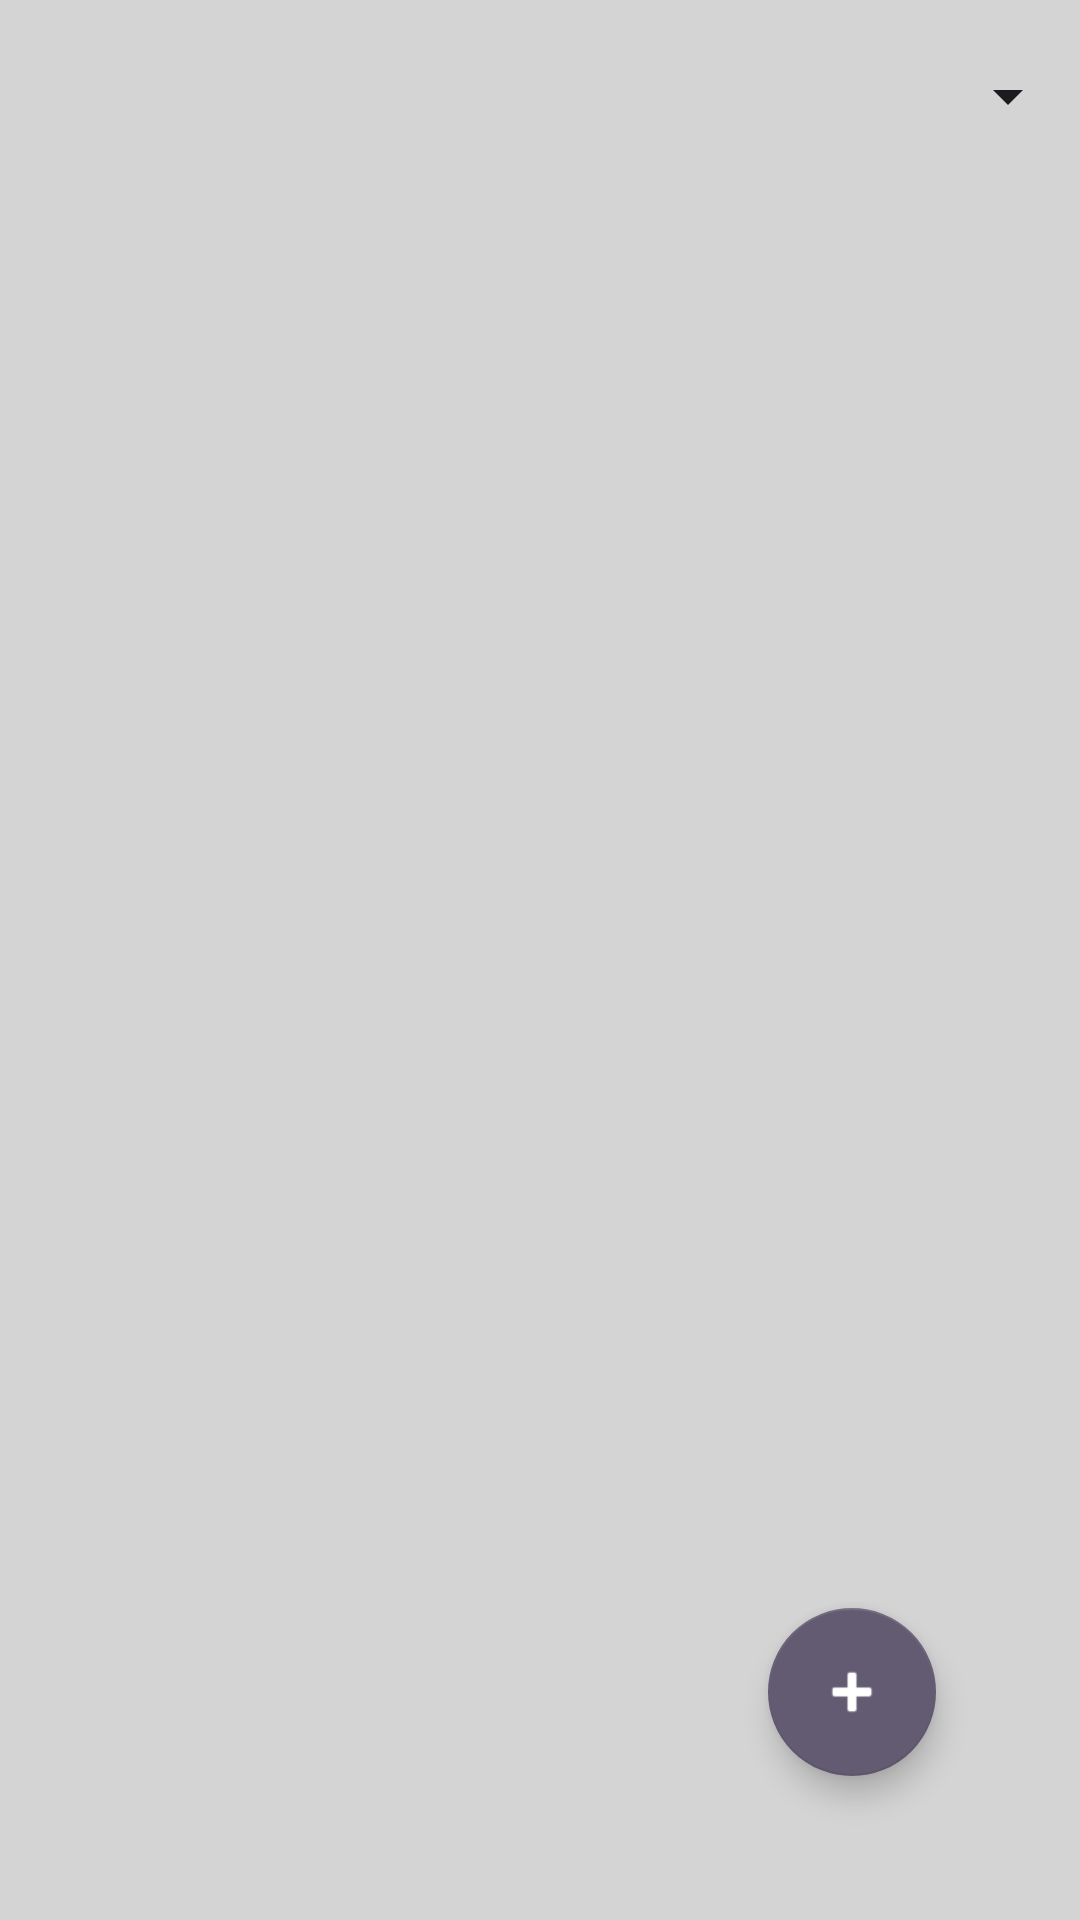

Reconstruct the res/layout file that produces this screen, plus the resources it refers to.
<!-- AndroidManifest.xml: application theme Theme.IBird -->
<!-- res/layout/activity_main.xml -->
<?xml version="1.0" encoding="utf-8"?>
<androidx.constraintlayout.widget.ConstraintLayout xmlns:android="http://schemas.android.com/apk/res/android"
    xmlns:app="http://schemas.android.com/apk/res-auto"
    xmlns:tools="http://schemas.android.com/tools"
    android:layout_width="match_parent"
    android:layout_height="match_parent"
    android:background="#D4D4D4"
    tools:context=".MainActivity">


    <androidx.appcompat.widget.Toolbar
        android:id="@+id/toolbar"
        android:layout_width="match_parent"
        android:layout_height="wrap_content"
        android:layout_marginBottom="20dp"

        android:minHeight="?attr/actionBarSize"
        android:theme="?attr/actionBarTheme"
        app:layout_constraintBottom_toTopOf="@+id/listView"
        app:layout_constraintEnd_toEndOf="parent"
        app:layout_constraintHorizontal_bias="0.5"
        app:layout_constraintStart_toStartOf="parent"
        app:layout_constraintTop_toTopOf="parent">

        <Spinner
            android:id="@+id/sortSpinner"
            android:layout_width="match_parent"
            android:layout_height="wrap_content" />

    </androidx.appcompat.widget.Toolbar>


    <com.google.android.material.floatingactionbutton.FloatingActionButton
        android:id="@+id/floatingActionButton"
        style="@style/Widget.MaterialComponents.FloatingActionButton"
        android:layout_width="wrap_content"
        android:layout_height="wrap_content"
        android:layout_alignParentEnd="true"
        android:layout_alignParentRight="true"
        android:layout_alignParentBottom="true"
        android:layout_marginEnd="48dp"
        android:layout_marginRight="48dp"
        android:layout_marginBottom="48dp"
        android:onClick="fabClicked"
        android:tint="@android:color/black"

        app:layout_constraintBottom_toBottomOf="parent"
        app:layout_constraintEnd_toEndOf="parent"
        app:srcCompat="@android:drawable/ic_input_add"
        app:tint="#FFFFFF" />

    <ListView
        android:id="@+id/listView"
        android:layout_width="match_parent"
        android:layout_height="0dp"
        android:layout_marginStart="8dp"
        android:layout_marginLeft="8dp"
        android:layout_marginEnd="8dp"
        android:layout_marginRight="8dp"
        android:layout_marginBottom="20dp"
        android:divider="@android:color/transparent"
        android:dividerHeight="20.0sp"
        app:layout_constraintBottom_toBottomOf="parent"
        app:layout_constraintEnd_toEndOf="parent"
        app:layout_constraintHorizontal_bias="0.0"
        app:layout_constraintStart_toStartOf="parent"
        app:layout_constraintTop_toBottomOf="@+id/toolbar">

    </ListView>

    <TextView
        android:id="@+id/textView"
        android:layout_width="wrap_content"
        android:layout_height="wrap_content"
        android:textColor="#000000"
        android:textSize="42sp"
        app:layout_constraintBottom_toBottomOf="parent"
        app:layout_constraintEnd_toEndOf="parent"
        app:layout_constraintStart_toStartOf="parent"
        app:layout_constraintTop_toBottomOf="@+id/toolbar" />


</androidx.constraintlayout.widget.ConstraintLayout>
<!-- resources referenced by this layout -->
<resources>
  <style name="Theme.IBird" parent="Base.Theme.IBird" />
  <style name="Base.Theme.IBird" parent="Theme.Material3.DayNight.NoActionBar">
          
          
      </style>
</resources>
